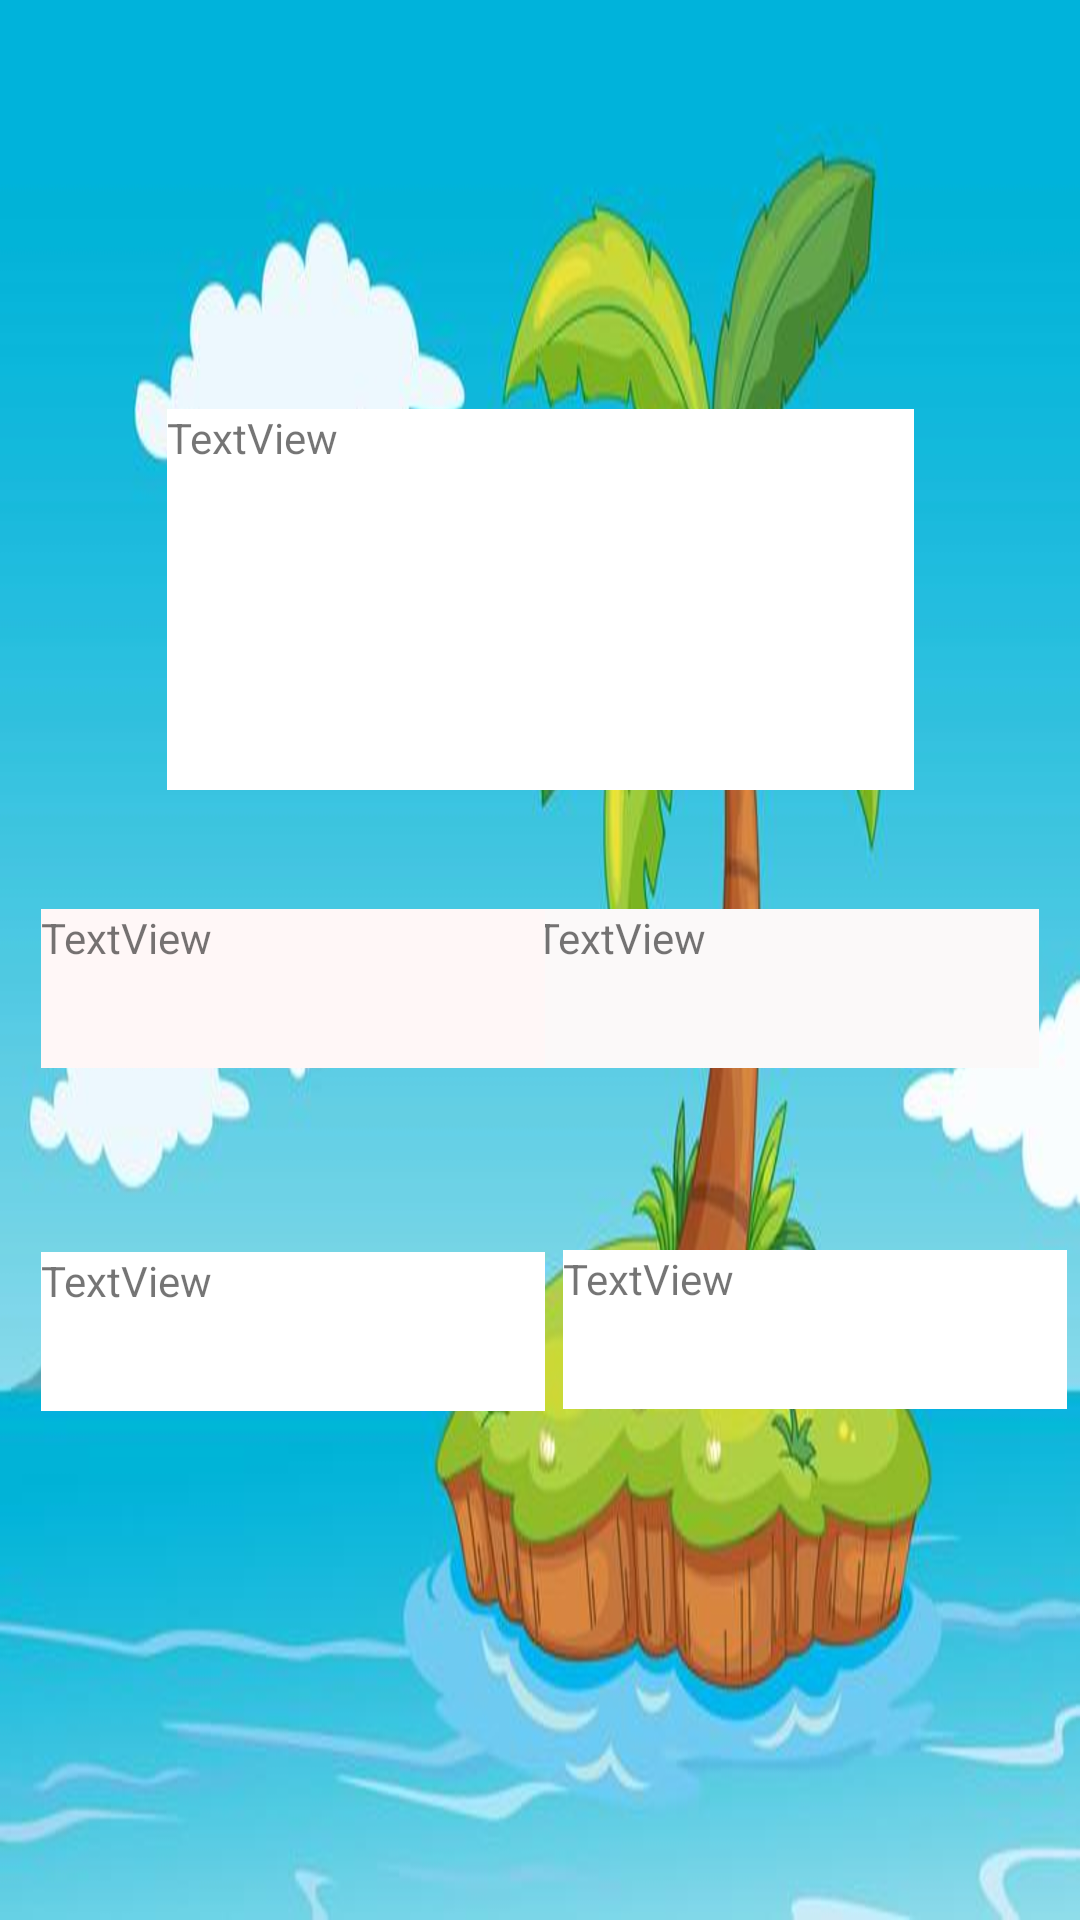

Here is an Android app screen rendered from its layout file. Give the layout XML and the strings, colors and styles it references.
<!-- AndroidManifest.xml: application theme Theme.MyApplication -->
<!-- res/layout/activity_nivel1.xml -->
<?xml version="1.0" encoding="utf-8"?>
<androidx.constraintlayout.widget.ConstraintLayout xmlns:android="http://schemas.android.com/apk/res/android"
    xmlns:app="http://schemas.android.com/apk/res-auto"
    xmlns:tools="http://schemas.android.com/tools"
    android:layout_width="match_parent"
    android:layout_height="match_parent"
    android:background="@drawable/inicial"
    tools:context=".nivel1">

    <TextView
        android:id="@+id/Rta4_nivel1"
        android:layout_width="168dp"
        android:layout_height="53dp"
        android:background="#F8F4F4"
        android:backgroundTint="#F3EFEF"
        android:backgroundTintMode="add"
        android:text="TextView"
        app:layout_constraintBottom_toBottomOf="parent"
        app:layout_constraintEnd_toEndOf="parent"
        app:layout_constraintHorizontal_bias="0.977"
        app:layout_constraintStart_toStartOf="parent"
        app:layout_constraintTop_toTopOf="parent"
        app:layout_constraintVertical_bias="0.71" />

    <TextView
        android:id="@+id/Rta3_nivel1"
        android:layout_width="168dp"
        android:layout_height="53dp"
        android:background="#F8F7F7"
        android:backgroundTint="#FAF9F9"
        android:backgroundTintMode="add"
        android:text="TextView"
        app:layout_constraintBottom_toBottomOf="parent"
        app:layout_constraintEnd_toEndOf="parent"
        app:layout_constraintHorizontal_bias="0.071"
        app:layout_constraintStart_toStartOf="parent"
        app:layout_constraintTop_toTopOf="parent"
        app:layout_constraintVertical_bias="0.711" />

    <TextView
        android:id="@+id/Rta2_nivel1"
        android:layout_width="168dp"
        android:layout_height="53dp"
        android:background="#FBF9F9"
        android:backgroundTintMode="add"
        android:text="TextView"
        app:layout_constraintBottom_toBottomOf="parent"
        app:layout_constraintEnd_toEndOf="parent"
        app:layout_constraintHorizontal_bias="0.928"
        app:layout_constraintStart_toStartOf="parent"
        app:layout_constraintTop_toTopOf="parent"
        app:layout_constraintVertical_bias="0.516" />

    <TextView
        android:id="@+id/nivel1_pregunta"
        android:layout_width="249dp"
        android:layout_height="127dp"
        android:background="#FFFFFF"
        android:backgroundTint="#E61A3891"
        android:backgroundTintMode="add"
        android:text="TextView"
        app:layout_constraintBottom_toBottomOf="parent"
        app:layout_constraintEnd_toEndOf="parent"
        app:layout_constraintStart_toStartOf="parent"
        app:layout_constraintTop_toTopOf="parent"
        app:layout_constraintVertical_bias="0.266" />

    <TextView
        android:id="@+id/nivel1_rta1"
        android:layout_width="168dp"
        android:layout_height="53dp"
        android:background="#FFF7F7"
        android:backgroundTintMode="add"
        android:text="TextView"
        app:layout_constraintBottom_toBottomOf="parent"
        app:layout_constraintEnd_toEndOf="parent"
        app:layout_constraintHorizontal_bias="0.071"
        app:layout_constraintStart_toStartOf="parent"
        app:layout_constraintTop_toTopOf="parent"
        app:layout_constraintVertical_bias="0.516" />
</androidx.constraintlayout.widget.ConstraintLayout>
<!-- resources referenced by this layout -->
<resources>
  <!-- drawable inicial: png bitmap (drawable, 1022675 bytes) -->
  <style name="Theme.MyApplication" parent="Theme.MaterialComponents.DayNight.DarkActionBar">
          
          <item name="colorPrimary">@color/teal_200</item>
          <item name="colorPrimaryVariant">@color/purple_700</item>
          <item name="colorOnPrimary">@color/white</item>
          
          <item name="colorSecondary">@color/teal_200</item>
          <item name="colorSecondaryVariant">@color/teal_700</item>
          <item name="colorOnSecondary">@color/black</item>
          
          <item name="android:statusBarColor" tools:targetApi="l">?attr/colorPrimaryVariant</item>
          
      </style>
  <!-- not gathered from this repository: default colours our renderer supplied (Android Studio template values) -->
  <color name="purple_700">#FF3700B3</color>
  <color name="teal_200">#FF03DAC5</color>
  <color name="teal_700">#FF018786</color>
  <color name="black">#FF000000</color>
  <color name="white">#FFFFFFFF</color>
</resources>
